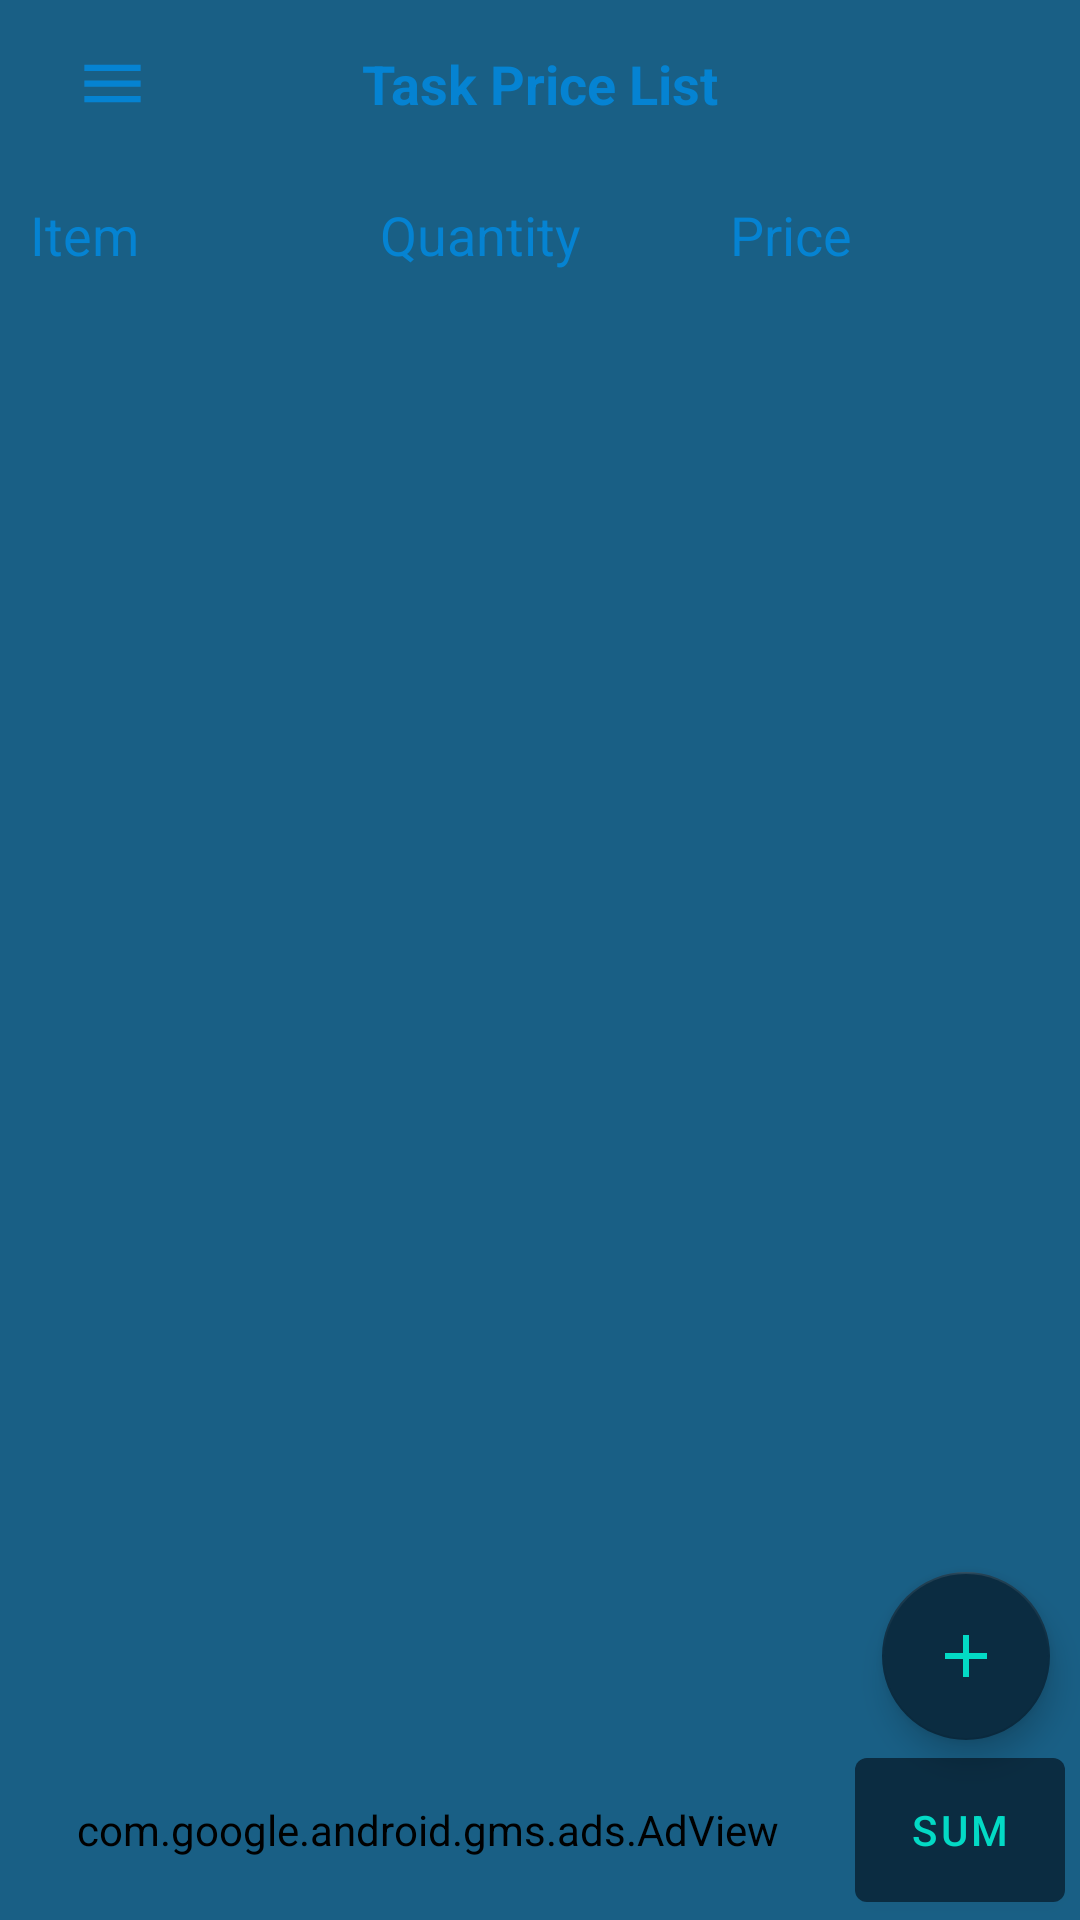

Android layout source for this screen:
<!-- AndroidManifest.xml: application theme Theme.SmartNote -->
<!-- res/layout/activity_shopping_holder.xml -->
<?xml version="1.0" encoding="utf-8"?>
<androidx.drawerlayout.widget.DrawerLayout xmlns:android="http://schemas.android.com/apk/res/android"
    xmlns:app="http://schemas.android.com/apk/res-auto"
    xmlns:tools="http://schemas.android.com/tools"
    android:layout_width="match_parent"
    android:layout_height="match_parent"
    android:id="@+id/shopDrawer"
    android:fitsSystemWindows="true"
    tools:context=".ShoppingHolder">

    <RelativeLayout
        android:layout_width="match_parent"
        android:layout_height="match_parent"
        android:id="@+id/LT"
        android:background="@color/night_sky">
        <androidx.appcompat.widget.Toolbar
            android:id="@+id/toolBar"
            android:layout_width="match_parent"
            android:layout_height="wrap_content"
            app:title=" ">

            <ImageView
                android:id="@+id/shopNav_icon"
                android:layout_width="25dp"
                android:layout_height="25dp"
                android:layout_gravity="start"
                android:src="@drawable/ic_baseline_menu_24"
                tools:ignore="ContentDescription" />

            <TextView
                android:layout_width="wrap_content"
                android:layout_height="wrap_content"
                android:layout_gravity="center_horizontal"
                android:padding="15dp"
                android:id="@+id/title"
                android:text="@string/task_price_list"
                android:textColor="@color/Bluer"
                android:textSize="18sp"
                android:textStyle="bold|normal"/>

        </androidx.appcompat.widget.Toolbar>

        <LinearLayout
            android:layout_width="match_parent"
            android:layout_height="wrap_content"
            android:id="@+id/titleHolder"
            android:padding="5dp"
            android:orientation="horizontal"
            android:background="@color/tran"
            android:layout_below="@+id/toolBar">



                <TextView
                    android:layout_width="0dp"
                    android:layout_weight="1"
                    android:layout_height="wrap_content"
                    android:layout_marginStart="0dp"
                    android:padding="5dp"
                    android:id="@+id/itemTheme"
                    android:text="@string/item"
                    android:textColor="@color/Bluer"
                    android:textSize="18sp"
                    android:textStyle="normal" />

                <TextView
                    android:layout_width="0dp"
                    android:layout_weight="1"
                    android:layout_height="wrap_content"
                    android:layout_gravity="center_horizontal"
                    android:padding="5dp"
                    android:id="@+id/quantityTheme"
                    android:text="@string/quantity"
                    android:textColor="@color/Bluer"
                    android:textSize="18sp"
                    android:textStyle="normal" />

                <TextView
                    android:id="@+id/priceTag"
                    android:layout_width="0dp"
                    android:layout_weight="1"
                    android:layout_height="wrap_content"
                    android:layout_gravity="center_vertical|start"
                    android:padding="5dp"
                    android:text="@string/price"
                    android:textColor="@color/Bluer"
                    android:textSize="18sp"
                    android:textStyle="normal"/>


        </LinearLayout>

        <androidx.recyclerview.widget.RecyclerView
            android:layout_width="match_parent"
            android:layout_height="wrap_content"
            android:layout_below="@+id/titleHolder"
            android:layout_marginBottom="61dp"
            android:id="@+id/itemrecycler"/>

        <com.google.android.gms.ads.AdView
            android:id="@+id/adView"
            android:layout_width="wrap_content"
            android:layout_height="60dp"
            android:layout_marginStart="5dp"
            android:layout_toStartOf="@+id/getTotal"
            android:backgroundTint="@color/tran"
            android:layout_alignParentStart="true"
            android:layout_alignParentBottom="true"
            app:adSize="BANNER"
            app:adUnitId="ca-app-pub-3940256099942544/6300978111" />


        <com.google.android.material.floatingactionbutton.FloatingActionButton
            android:id="@+id/additem"
            android:layout_width="wrap_content"
            android:layout_height="wrap_content"
            android:layout_marginEnd="10dp"
            app:rippleColor="@color/matrix"
            android:layout_above="@id/getTotal"
            android:layout_alignParentEnd="true"
            android:src="@drawable/black_add_24"
            app:backgroundTint="@color/ocean"
            android:contentDescription="TODO" />

        <com.google.android.material.button.MaterialButton
            android:layout_width="70dp"
            android:layout_height="60dp"
            android:layout_marginEnd="5dp"
            android:layout_marginStart="5dp"
            android:text="sum"
            android:textAllCaps="true"
            android:textSize="14sp"
            android:theme="@style/ButtonThem"
            android:id="@+id/getTotal"
            app:rippleColor="@color/matrix"
            android:textColor="@color/teal_200"
            app:backgroundTint="@color/ocean"
            android:layout_alignParentEnd="true"
            android:layout_alignParentBottom="true"/>

    </RelativeLayout>

    <com.google.android.material.navigation.NavigationView
        android:id="@+id/shopNavigate"
        android:layout_width="wrap_content"
        android:layout_height="match_parent"
        android:layout_gravity="start"
        android:isScrollContainer="true"
        android:background="@drawable/notenavi_bck"
        app:subheaderColor="@color/yellow"
        app:itemIconTint="@color/dominant_color"
        app:itemShapeFillColor="@color/lite_red"
        app:itemTextColor="@color/matrix"
        app:headerLayout="@layout/navigation_header"
        app:menu="@menu/addlist_navigation" />


</androidx.drawerlayout.widget.DrawerLayout>
<!-- res/layout/navigation_header.xml (included above) -->
<?xml version="1.0" encoding="utf-8"?>
<LinearLayout xmlns:android="http://schemas.android.com/apk/res/android"
    xmlns:app="http://schemas.android.com/apk/res-auto"
    android:orientation="vertical"
    android:layout_width="match_parent"

    android:gravity="bottom"
    android:layout_height="176dp">


    <ImageView
        android:layout_width="100dp"
        android:layout_height="100dp"
        android:scaleType="centerCrop"
        android:layout_margin="5dp"
        android:src="@drawable/mylogo"/>


    <TextView
        android:layout_width="wrap_content"
        android:layout_height="wrap_content"
        android:layout_margin="5dp"
        android:textAppearance="@style/TextAppearance.AppCompat.Large"
        android:textColor="@color/yellow"
        android:textFontWeight="800"
        android:fontFamily="cursive"
        android:textStyle="bold"
        android:text="@string/organisation"/>
    <View
        android:layout_width="match_parent"
        android:layout_height="1dp"
        android:background="@color/yellow"/>

</LinearLayout>
<!-- resources referenced by this layout -->
<resources>
  <color name="Bluer">#0583d2</color>
  <color name="dominant_color">#F2BB66</color>
  <color name="lite_red">#ff0000</color>
  <color name="matrix">#39ff14</color>
  <color name="night_sky">#195f85</color>
  <color name="ocean">#0b2c41</color>
  <color name="teal_200">#FF03DAC5</color>
  <color name="tran">#00C0C0C0</color>
  <color name="yellow">#f8dc08</color>
  <!-- drawable black_add_24 (drawable) -->
  <vector xmlns:android="http://schemas.android.com/apk/res/android"
      android:width="24dp"
      android:height="24dp"
      android:viewportWidth="24"
      android:viewportHeight="24"
      android:tint="@color/teal_200">
    <path
        android:fillColor="@color/teal_200"
        android:pathData="M19,13h-6v6h-2v-6H5v-2h6V5h2v6h6v2z"/>
  </vector>
  <!-- drawable ic_baseline_menu_24 (drawable) -->
  <vector android:height="24dp" android:tint="@color/Bluer"
      android:viewportHeight="24" android:viewportWidth="24"
      android:width="24dp" xmlns:android="http://schemas.android.com/apk/res/android">
      <path android:fillColor="@android:color/white" android:pathData="M3,18h18v-2L3,16v2zM3,13h18v-2L3,11v2zM3,6v2h18L21,6L3,6z"/>
  </vector>
  <!-- drawable mylogo: png bitmap (drawable-v24, 37925 bytes) -->
  <!-- drawable notenavi_bck (drawable) -->
  <?xml version="1.0" encoding="utf-8"?>
  <shape xmlns:android="http://schemas.android.com/apk/res/android">
  
      <solid android:color="@color/note_navigation_background"/>
  
  </shape>
  <string name="item">Item</string>
  <string name="organisation">Smart App Dev</string>
  <string name="price">Price</string>
  <string name="quantity">Quantity</string>
  <string name="task_price_list">Task Price List</string>
  <style name="ButtonThem" parent="Theme.MaterialComponents.Light.NoActionBar.Bridge" />
  <style name="Theme.SmartNote" parent="Theme.AppCompat.Light.NoActionBar">
          
          <item name="colorPrimary">@color/purple_500</item>
          <item name="colorPrimaryVariant">@color/purple_700</item>
          <item name="colorOnPrimary">@color/white</item>
          
          <item name="colorSecondary">@color/teal_200</item>
          <item name="colorSecondaryVariant">@color/teal_700</item>
          <item name="colorOnSecondary">@color/black</item>
          
          <item name="android:statusBarColor" tools:targetApi="l">?attr/colorPrimaryVariant</item>
          
          <item name="android:windowDisablePreview">true</item>
  
  
  
      </style>
  <color name="note_navigation_background">#733700B3</color>
  <color name="purple_500">#FF6200EE</color>
  <color name="purple_700">#FF3700B3</color>
  <color name="white">#FFFFFFFF</color>
  <color name="teal_700">#FF018786</color>
  <color name="black">#FF000000</color>
</resources>
